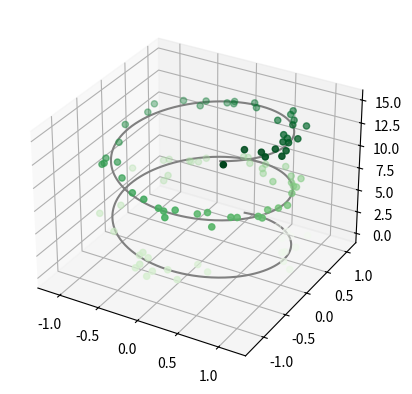

Here is the Python script that generated this plot:
# -*- coding: utf-8 -*-   [範例 3-14. 3D散佈圖 (3D Scatter Chart)]   ~~~~~~~~~~~~~~~~~~~~~~~~~~~~~~~~~~~~~~~~~~~~~~~~~~~~~~~~~
#

import numpy as np
import matplotlib.pyplot as plt
ax = plt.axes(projection='3d')                                        # Data for a three-dimensional line
zline = np.linspace(0, 15, 1000)
xline = np.sin(zline)
yline = np.cos(zline)
ax.plot3D(xline, yline, zline, 'gray')                                 # Data for three-dimensional scattered points
zdata = 15 * np.random.random(100)
xdata = np.sin(zdata) + 0.1 * np.random.randn(100)
ydata = np.cos(zdata) + 0.1 * np.random.randn(100)
ax.scatter3D(xdata, ydata, zdata, c=zdata, cmap= 'Greens')
